The GitHub repository dyy603/xulaixiang-Wheat-Disease-Identification contains a labelled image folder "wheat3" with 4 categories: healthy, leaf rust, powdery mildew, septoria. Examples follow, each with its label.

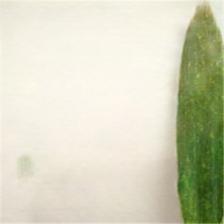
Label: powdery mildew

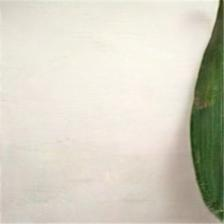
Label: healthy

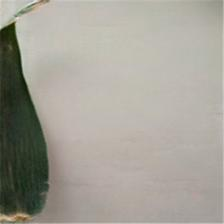
Label: healthy

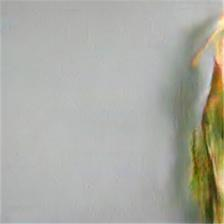
Label: septoria

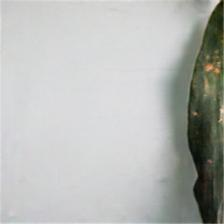
Label: leaf rust

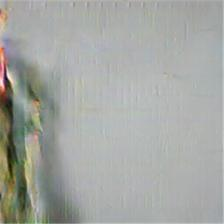
Label: septoria
